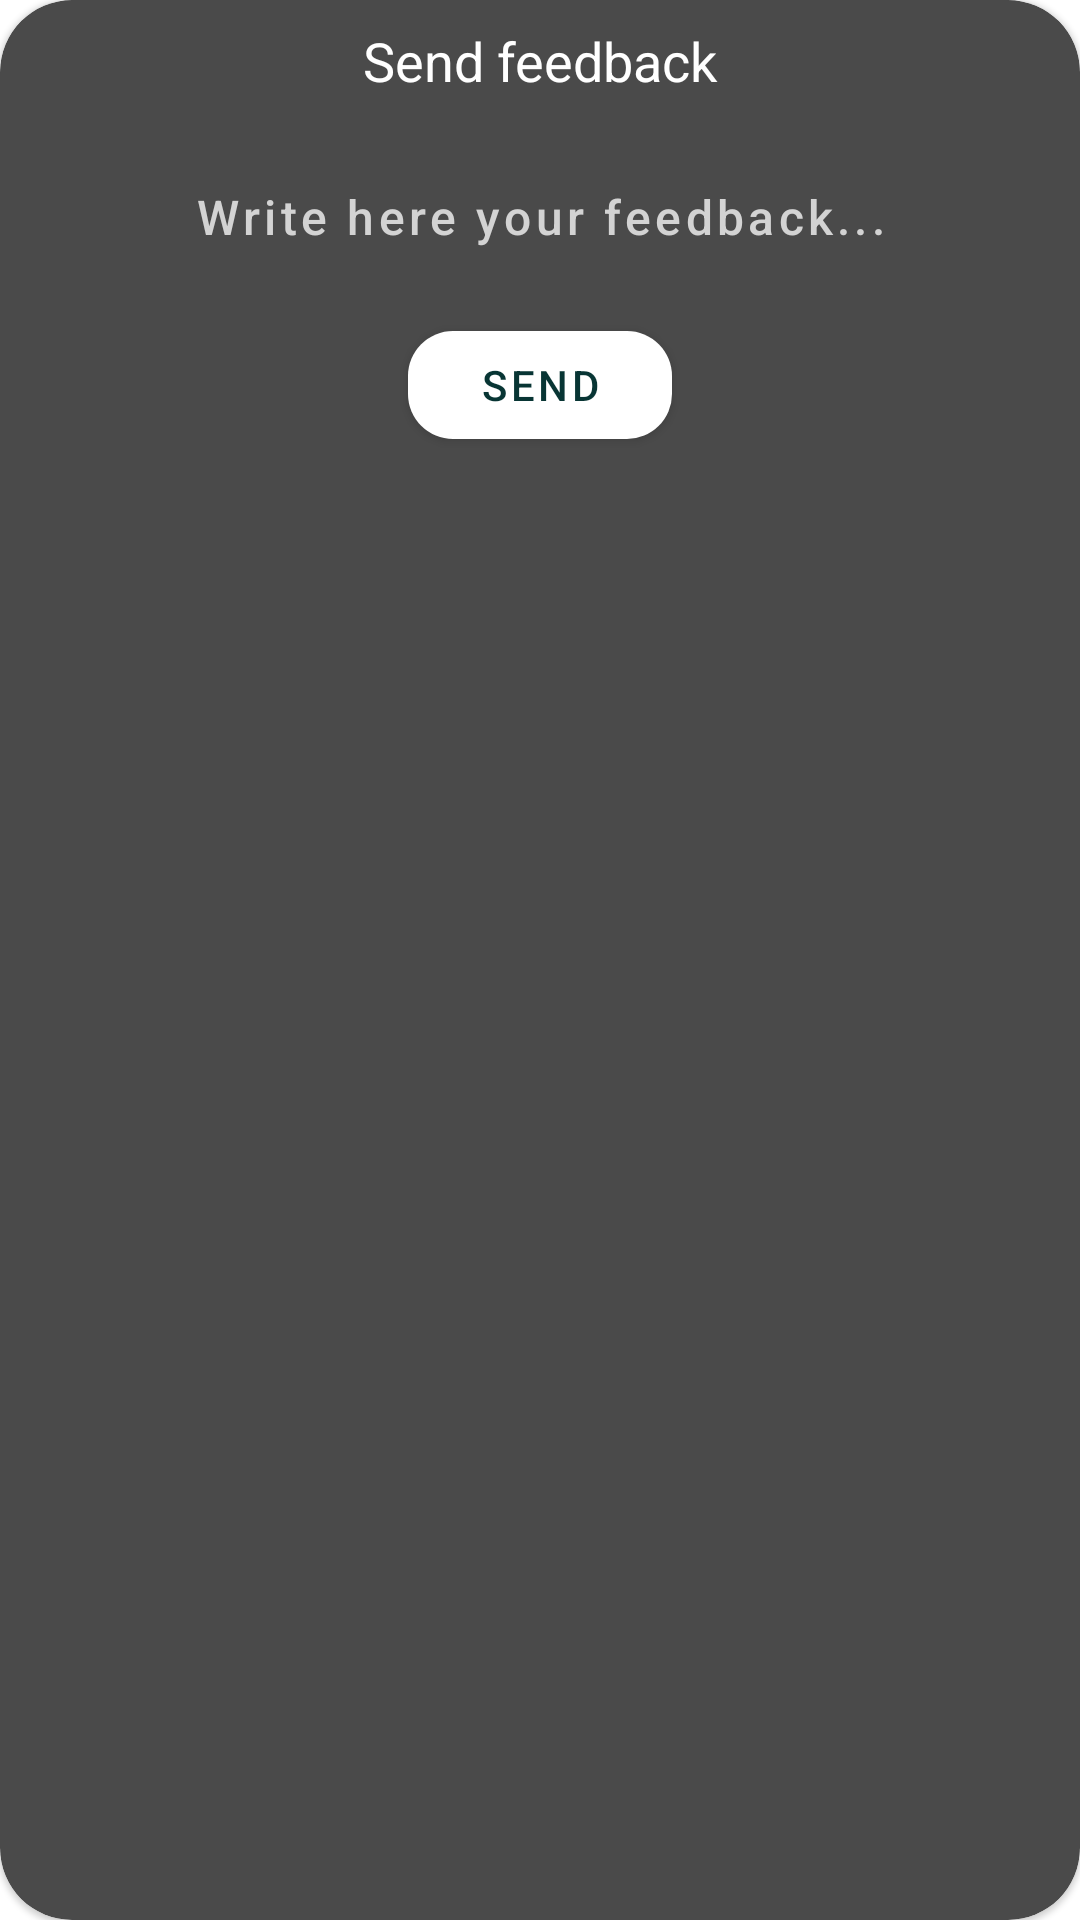

Android layout source for this screen:
<!-- AndroidManifest.xml: application theme Theme.HDNatureWallpaper -->
<!-- res/layout/feedback_layout.xml -->
<?xml version="1.0" encoding="utf-8"?>
<com.google.android.material.card.MaterialCardView xmlns:android="http://schemas.android.com/apk/res/android"
    android:layout_width="match_parent"
    android:layout_height="wrap_content"
    xmlns:app="http://schemas.android.com/apk/res-auto"
    app:cardCornerRadius="24dp"
    app:cardBackgroundColor="@color/colorOnSecondary">

    <LinearLayout
        android:layout_width="match_parent"
        android:layout_height="match_parent"
        android:orientation="vertical">

        <TextView
            android:layout_width="match_parent"
            android:layout_height="wrap_content"
            android:padding="8dp"
            android:text="Send feedback"
            android:textColor="@color/colorPrimary"
            android:textSize="18sp"
            android:gravity="center"/>

        <androidx.appcompat.widget.AppCompatEditText
            android:layout_width="match_parent"
            android:layout_height="wrap_content"
            android:padding="8dp"
            android:textSize="16sp"
            android:hint="Write here your feedback..."
            style="@style/Widget.MaterialComponents.Button.OutlinedButton"
            android:layout_margin="8dp"
            android:textColor="@color/colorPrimary"
            android:textColorHint="@color/colorSecondary"
            android:id="@+id/feedback_text_ev"/>

        <com.google.android.material.button.MaterialButton
            android:layout_width="wrap_content"
            android:layout_height="wrap_content"
            android:layout_gravity="center"
            app:cornerRadius="15sp"
            android:text="Send"
            android:id="@+id/send_feedback_button"/>
    </LinearLayout>

</com.google.android.material.card.MaterialCardView>
<!-- resources referenced by this layout -->
<resources>
  <color name="colorOnSecondary">#4A4A4A</color>
  <color name="colorPrimary">#FFFFFF</color>
  <color name="colorSecondary">#D3D3D3</color>
  <style name="Theme.HDNatureWallpaper" parent="Theme.MaterialComponents.DayNight.NoActionBar">
          
          <item name="colorPrimary">@color/colorPrimary</item>
          <item name="colorPrimaryVariant">@color/purple_700</item>
          <item name="colorOnPrimary">@color/colorOnPrimary</item>
          
          <item name="colorSecondary">@color/colorSecondary</item>
          <item name="colorSecondaryVariant">@color/teal_700</item>
          <item name="colorOnSecondary">@color/colorOnSecondary</item>
          
          <item name="android:statusBarColor">?attr/colorOnPrimary</item>
          
          <item name="android:windowLayoutInDisplayCutoutMode" tools:targetApi="o_mr1">shortEdges</item>
          
          <item name="android:windowActivityTransitions">true</item>
          
          <item name="android:windowEnterTransition">@transition/explode</item>
          <item name="android:windowExitTransition">@transition/explode</item>
  
          
          <item name="android:windowSharedElementEnterTransition">
              @transition/change_image_transform</item>
          <item name="android:windowSharedElementExitTransition">
              @transition/change_image_transform</item>
      </style>
  <color name="purple_700">#FF3700B3</color>
  <color name="colorOnPrimary">#083534</color>
  <color name="teal_700">#FF018786</color>
</resources>
